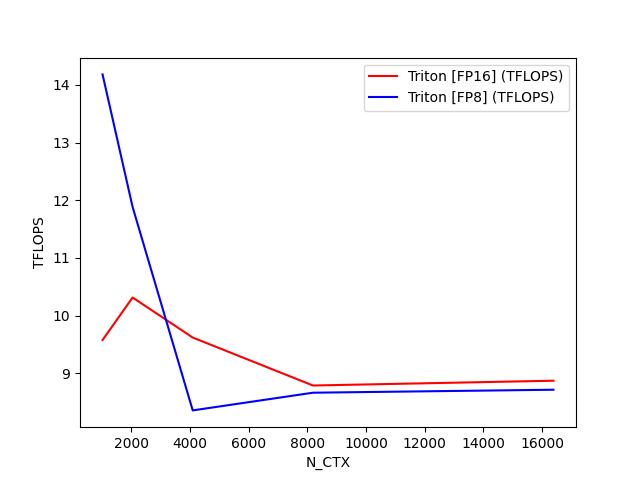

Data behind this chart, as committed beside it:
N_CTX, Triton [FP16] (TFLOPS), Triton [FP8] (TFLOPS)
1024, 9.576, 14.18
2048, 10.31, 11.88
4096, 9.62, 8.357
8192, 8.788, 8.663
16384, 8.871, 8.715
